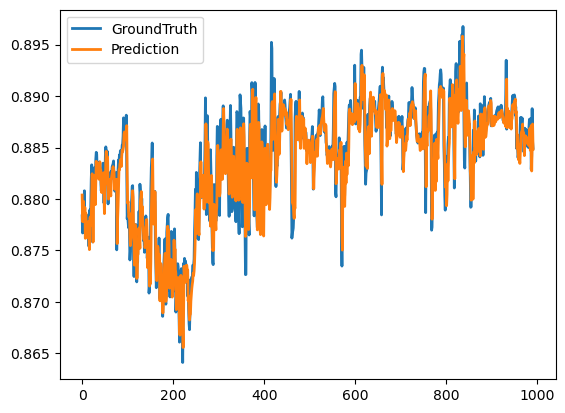

Data behind this chart, as committed beside it:
true, preds
0.8784, 0.8804
0.8767, 0.8778
0.8798, 0.8782
0.8797, 0.8798
0.8786, 0.8784
0.8808, 0.8778
0.8767, 0.8792
0.8779, 0.8762
0.8767, 0.8786
0.8764, 0.8772
0.8764, 0.8767
0.8774, 0.8768
0.878, 0.8768
0.8784, 0.8762
0.8766, 0.8778
0.8754, 0.8762
0.8781, 0.8751
0.879, 0.8781
0.8778, 0.8782
0.8794, 0.8774
0.8819, 0.8783
0.8833, 0.8802
0.8802, 0.8824
0.8758, 0.8803
0.8807, 0.8758
0.8812, 0.8807
0.8828, 0.8813
0.8831, 0.8823
0.881, 0.8816
0.8817, 0.8794
0.8839, 0.8814
0.8845, 0.8837
0.8844, 0.8827
0.8828, 0.8833
0.8827, 0.8833
0.8827, 0.8824
0.8831, 0.8822
0.8835, 0.8819
0.8836, 0.883
0.883, 0.8836
0.8829, 0.8828
0.8818, 0.8828
0.8808, 0.8814
0.8817, 0.8806
0.8813, 0.8818
0.8813, 0.8817
0.8835, 0.8817
0.8818, 0.8826
0.8796, 0.8807
0.8816, 0.8786
0.8818, 0.8812
0.8841, 0.8815
0.8851, 0.8836
0.8845, 0.8846
0.8838, 0.8836
0.8847, 0.8832
0.8815, 0.8841
0.8795, 0.8811
0.8811, 0.88
0.8806, 0.8819
... 932 more rows
